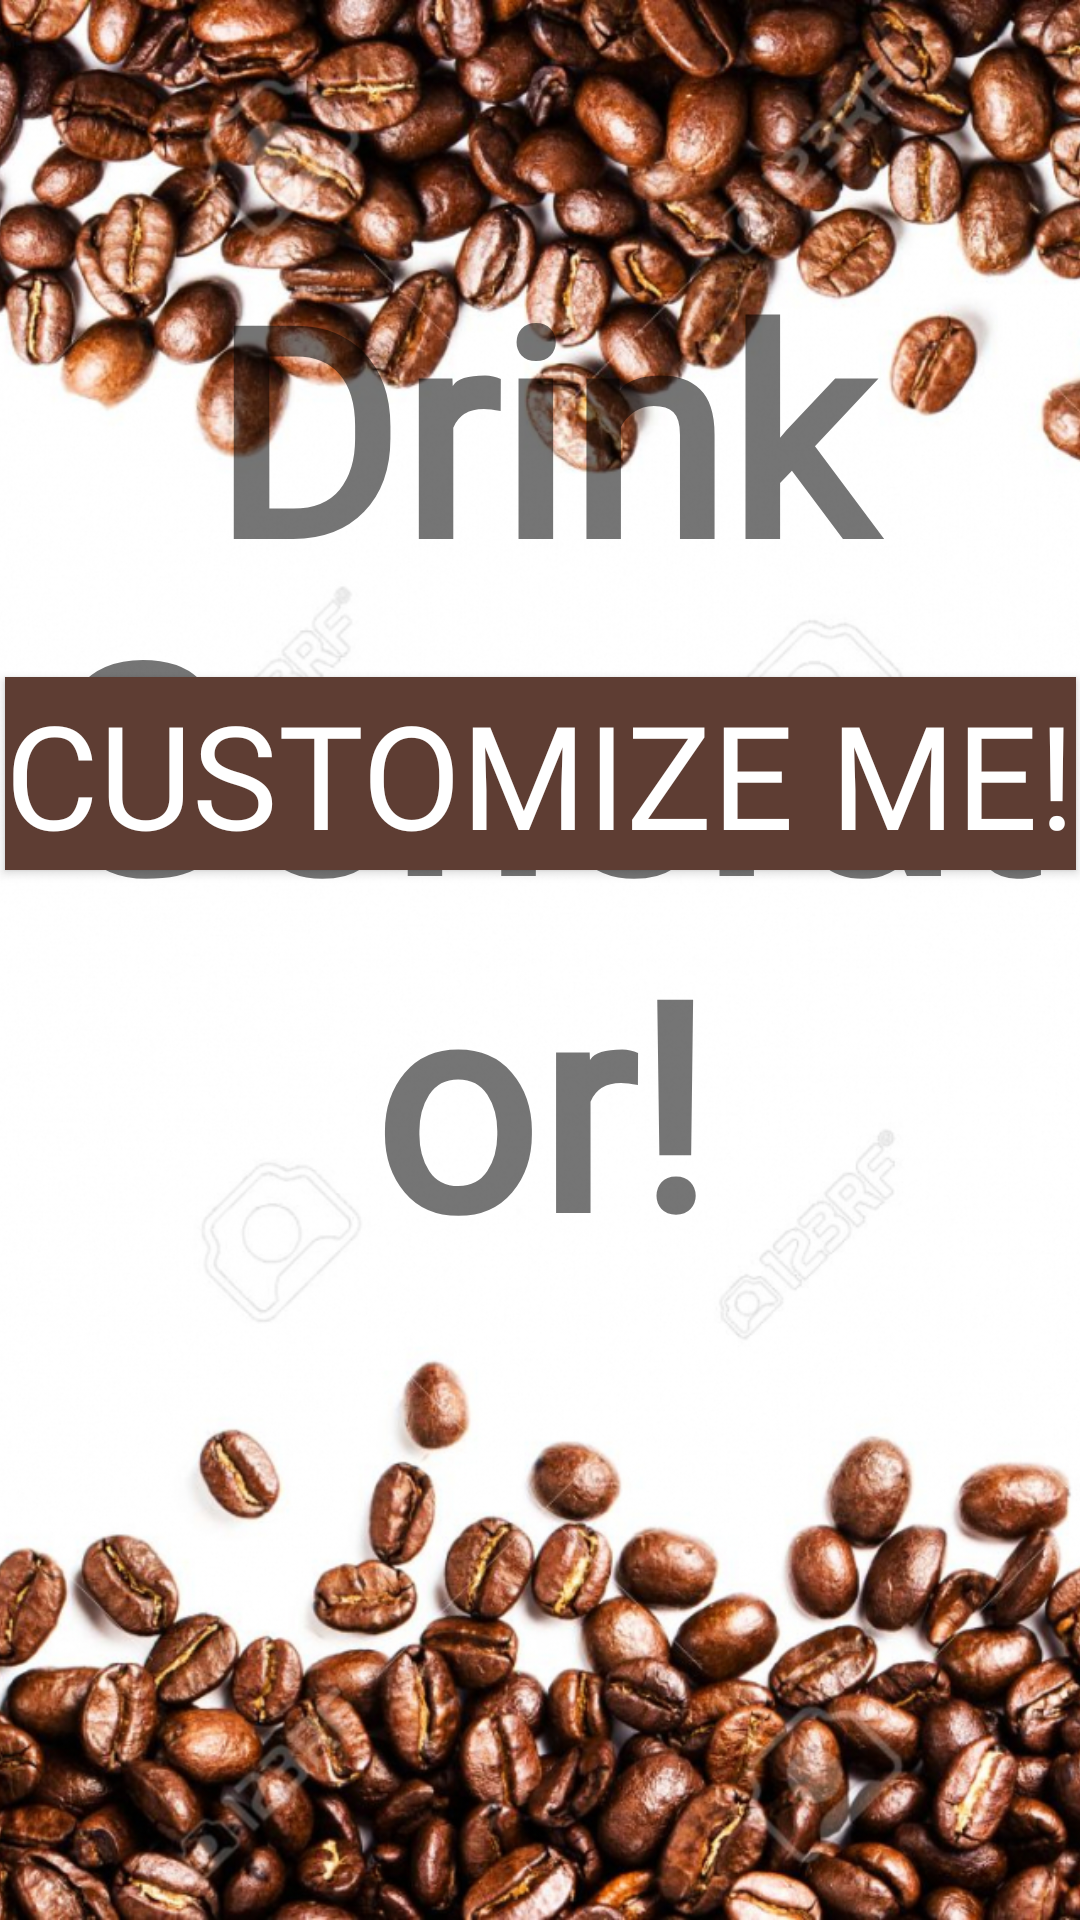

Android layout source for this screen:
<!-- AndroidManifest.xml: application theme Theme.CoffeeDrinkGen -->
<!-- res/layout/activity_main.xml -->
<?xml version="1.0" encoding="utf-8"?>
<androidx.constraintlayout.widget.ConstraintLayout
    xmlns:android="http://schemas.android.com/apk/res/android"
    xmlns:tools="http://schemas.android.com/tools"
    xmlns:app="http://schemas.android.com/apk/res-auto"
    android:layout_width="match_parent"
    android:layout_height="match_parent"
    android:gravity="center"
    tools:context=".MainActivity">


    <ImageView
        android:id="@+id/generateMeBackground"
        android:layout_width="fill_parent"
        android:layout_height="fill_parent"
        android:contentDescription="@string/this_is_the_background_for_the_main_page"
        android:scaleType="centerCrop"
        android:src="@drawable/new_background_main"
        app:layout_constraintBottom_toBottomOf="parent"
        app:layout_constraintEnd_toEndOf="parent"
        app:layout_constraintHorizontal_bias="0.0"
        app:layout_constraintStart_toStartOf="parent"
        app:layout_constraintTop_toTopOf="parent"
        app:layout_constraintVertical_bias="1.0"
        tools:ignore="ImageContrastCheck" />

    <TextView
        android:id="@+id/Drink_Gen"
        android:layout_width="wrap_content"
        android:layout_height="wrap_content"
        android:layout_marginTop="180dp"
        android:layout_marginBottom="417dp"
        android:background="#00DA927B"
        android:fontFamily="@font/mclaren"
        android:text="@string/drink_generator"
        android:textAlignment="center"
        android:textSize="96sp"
        android:textStyle="bold"
        android:visibility="visible"
        app:layout_constraintBottom_toBottomOf="@+id/generateMeBackground"
        app:layout_constraintEnd_toEndOf="parent"
        app:layout_constraintHorizontal_bias="0.0"
        app:layout_constraintStart_toStartOf="parent"
        app:layout_constraintTop_toTopOf="parent"
        app:layout_constraintVertical_bias="0.33"
        tools:visibility="visible" />

    <Button
        android:id="@+id/generateMeBtn"
        android:layout_width="wrap_content"
        android:layout_height="wrap_content"
        android:layout_marginBottom="475dp"
        android:background="#5E3D33"
        android:fontFamily="@font/mclaren"
        android:text="@string/generate_me"
        android:textAlignment="center"
        android:textColor="@color/white"
        android:textSize="48sp"
        app:icon="@drawable/button_icon"
        app:iconSize="40dp"
        app:layout_constraintBottom_toBottomOf="@+id/generateMeBackground"
        app:layout_constraintEnd_toEndOf="parent"
        app:layout_constraintHorizontal_bias="0.501"
        app:layout_constraintStart_toStartOf="parent"
        app:layout_constraintTop_toBottomOf="@+id/Drink_Gen"
        app:layout_constraintVertical_bias="1.0" />

    <Button
        android:id="@+id/customizeMeBtn"
        android:layout_width="wrap_content"
        android:layout_height="wrap_content"
        android:background="#5E3D33"
        android:fontFamily="@font/mclaren"
        android:text="@string/customize_me"
        android:textAlignment="center"
        android:textColor="@color/white"
        android:textSize="48sp"
        app:layout_constraintBottom_toBottomOf="parent"
        app:layout_constraintEnd_toEndOf="parent"
        app:layout_constraintStart_toStartOf="parent"
        app:layout_constraintTop_toBottomOf="@+id/generateMeBtn"
        app:layout_constraintVertical_bias="0.148" />

</androidx.constraintlayout.widget.ConstraintLayout>
<!-- resources referenced by this layout -->
<resources>
  <!-- drawable button_icon: png bitmap (drawable, 15219 bytes) -->
  <!-- drawable new_background_main: jpg bitmap (drawable, 625577 bytes) -->
  <string name="customize_me">Customize Me!</string>
  <string name="drink_generator">Drink Generator!</string>
  <string name="generate_me">Generate Me!</string>
  <string name="this_is_the_background_for_the_main_page">This is the background for the main page</string>
  <style name="Theme.CoffeeDrinkGen" parent="Theme.AppCompat.Light.DarkActionBar">
          
          <item name="colorPrimary">@color/cardview_dark_background</item>
          <item name="colorPrimaryVariant">@color/cardview_shadow_end_color</item>
          <item name="colorOnPrimary">@color/white</item>
          
          <item name="colorSecondary">@color/cardview_dark_background</item>
          <item name="colorSecondaryVariant">@color/cardview_shadow_end_color</item>
          <item name="colorOnSecondary">@color/black</item>
          
          <item name="android:statusBarColor" tools:targetApi="l">?attr/colorPrimaryVariant</item>
          
      </style>
  <!-- not gathered from this repository: default colours our renderer supplied (Android Studio template values) -->
  <color name="black">#FF000000</color>
  <color name="white">#FFFFFFFF</color>
</resources>
